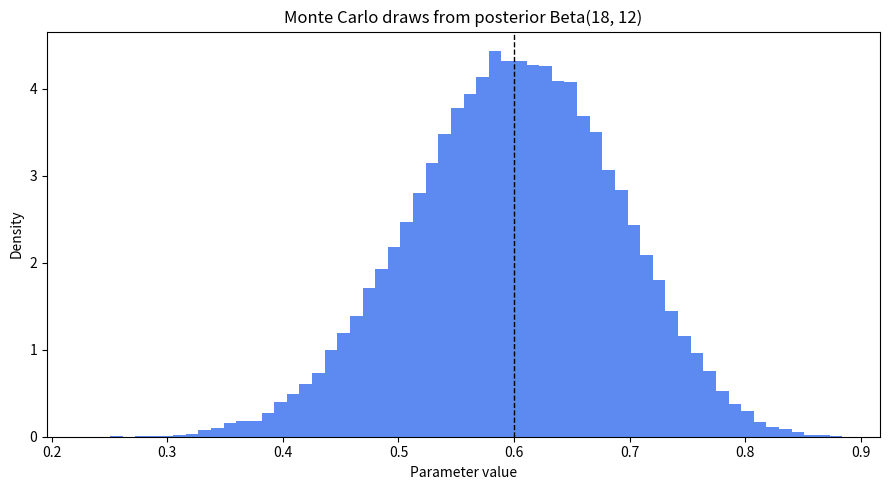

Source code (Python):
"""Lab 3: Monte Carlo posterior summaries.

Run:
    python labs/lab03_monte_carlo.py
"""

from pathlib import Path

import matplotlib.pyplot as plt
import numpy as np


def posterior_summary(draws: np.ndarray) -> dict:
    return {
        "mean": float(np.mean(draws)),
        "sd": float(np.std(draws, ddof=1)),
        "q05": float(np.quantile(draws, 0.05)),
        "q50": float(np.quantile(draws, 0.50)),
        "q95": float(np.quantile(draws, 0.95)),
        "prob_gt_0_60": float(np.mean(draws > 0.60)),
    }


def main() -> None:
    output_dir = Path("outputs")
    output_dir.mkdir(exist_ok=True)

    rng = np.random.default_rng(123)
    draws_1k = rng.beta(18, 12, size=1_000)
    draws_50k = rng.beta(18, 12, size=50_000)

    print("Monte Carlo comparison")
    print("1,000 draws:", posterior_summary(draws_1k))
    print("50,000 draws:", posterior_summary(draws_50k))

    plt.figure(figsize=(9, 5))
    plt.hist(draws_50k, bins=60, density=True, alpha=0.75, color="#2563eb")
    plt.axvline(0.60, color="black", linestyle="--", linewidth=1)
    plt.title("Monte Carlo draws from posterior Beta(18, 12)")
    plt.xlabel("Parameter value")
    plt.ylabel("Density")
    plt.tight_layout()
    plt.savefig(output_dir / "lab03_monte_carlo.png", dpi=160)


if __name__ == "__main__":
    main()
